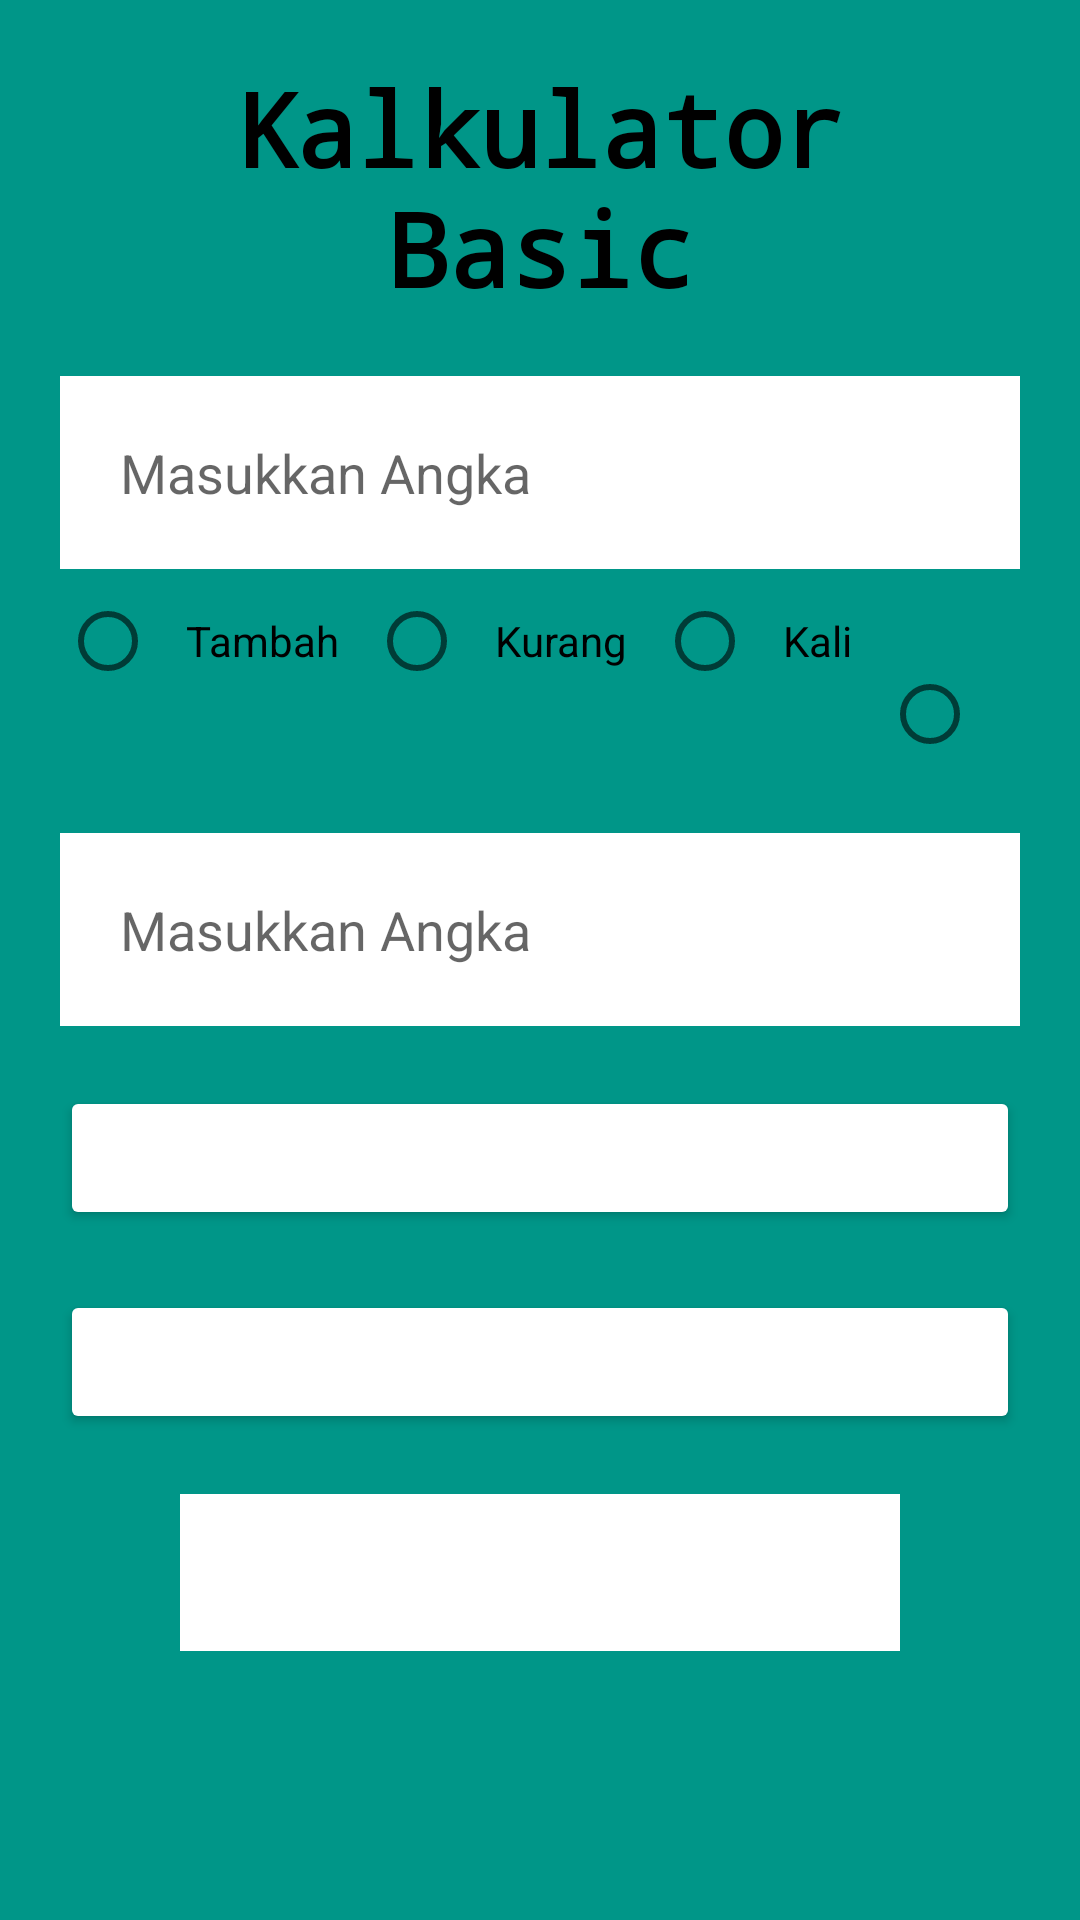

Android layout source for this screen:
<!-- AndroidManifest.xml: application theme Theme.KalkulatorDenganHistory -->
<!-- res/layout/activity_main.xml -->
<?xml version="1.0" encoding="utf-8"?>
<LinearLayout xmlns:android="http://schemas.android.com/apk/res/android"
    xmlns:app="http://schemas.android.com/apk/res-auto"
    xmlns:tools="http://schemas.android.com/tools"
    android:layout_width="match_parent"
    android:layout_height="match_parent"
    android:background="#E91E63"
    android:backgroundTint="#009688"
    android:orientation="vertical"
    android:padding="20dp"
    tools:context=".MainActivity">

    <TextView
        android:layout_width="match_parent"
        android:layout_height="wrap_content"
        android:fontFamily="monospace"
        android:paddingBottom="20dp"
        android:text="Kalkulator Basic"
        android:textAlignment="center"
        android:textColor="#000000"
        android:textSize="34sp"
        android:textStyle="bold" />

    <EditText
        android:id="@+id/edtangka1"
        android:layout_width="match_parent"
        android:layout_height="wrap_content"
        android:background="#FFFFFF"
        android:hint="Masukkan Angka"
        android:inputType="number"
        android:padding="20dp" />

    <RadioGroup
        android:id="@+id/aritmatik"
        android:layout_width="wrap_content"
        android:layout_height="wrap_content"
        android:orientation="horizontal">

        <RadioButton
            android:id="@+id/radioButton"
            android:layout_width="wrap_content"
            android:layout_height="wrap_content"
            android:padding="10dp"
            android:text="Tambah"
            android:textColor="#000000" />

        <RadioButton
            android:id="@+id/radioButton1"
            android:layout_width="wrap_content"
            android:layout_height="wrap_content"
            android:padding="10dp"
            android:text="Kurang"
            android:textColor="#000000" />

        <RadioButton
            android:id="@+id/radioButton2"
            android:layout_width="wrap_content"
            android:layout_height="wrap_content"
            android:padding="10dp"
            android:text="Kali"
            android:textColor="#000000" />

        <RadioButton
            android:id="@+id/radioButton3"
            android:layout_width="wrap_content"
            android:layout_height="wrap_content"
            android:padding="10dp"
            android:text="Bagi"
            android:textColor="#000000" />
    </RadioGroup>

    <EditText
        android:id="@+id/edtangka2"
        android:layout_width="match_parent"
        android:layout_height="wrap_content"
        android:background="#FFFFFF"
        android:hint="Masukkan Angka"
        android:inputType="number"
        android:padding="20dp" />

    <Button
        android:id="@+id/Hitung"
        android:layout_width="match_parent"
        android:layout_height="wrap_content"
        android:layout_marginTop="20dp"
        android:backgroundTint="#000000"
        android:backgroundTintMode="add"
        android:onClick="menghitung"
        android:text="Hitung"
        android:textColor="#FFFFFF"
        tools:ignore="TextContrastCheck" />

    <Button
        android:id="@+id/Clear"
        android:layout_width="match_parent"
        android:layout_height="wrap_content"
        android:layout_marginTop="20dp"
        android:backgroundTint="#000000"
        android:backgroundTintMode="add"
        android:onClick="Delete"
        android:text="Clear History"
        android:textColor="#FFFFFF"
        tools:ignore="TextContrastCheck" />

    <TextView
        android:id="@+id/jawaban"
        android:layout_width="match_parent"
        android:layout_height="wrap_content"
        android:layout_marginLeft="40dp"
        android:layout_marginTop="20dp"
        android:layout_marginRight="40dp"
        android:layout_marginBottom="20dp"
        android:background="#FFFFFF"
        android:backgroundTint="#FFFFFF"
        android:padding="10dp"
        android:textAlignment="center"
        android:textColor="#000000"
        android:textSize="24sp" />

    <androidx.recyclerview.widget.RecyclerView
        android:id="@+id/rec_history"
        android:layout_width="match_parent"
        android:layout_height="match_parent" />


</LinearLayout>
<!-- resources referenced by this layout -->
<resources>
  <style name="Theme.KalkulatorDenganHistory" parent="Theme.MaterialComponents.DayNight.NoActionBar">
          
          <item name="colorPrimary">@color/black</item>
          <item name="colorPrimaryVariant">@color/black</item>
          <item name="colorOnPrimary">@color/white</item>
          
          <item name="colorSecondary">@color/teal_200</item>
          <item name="colorSecondaryVariant">@color/teal_700</item>
          <item name="colorOnSecondary">@color/black</item>
          
          <item name="android:statusBarColor" tools:targetApi="l">?attr/colorPrimaryVariant</item>
          
      </style>
  <!-- not gathered from this repository: default colours our renderer supplied (Android Studio template values) -->
  <color name="teal_200">#FF03DAC5</color>
  <color name="teal_700">#FF018786</color>
  <color name="black">#FF000000</color>
  <color name="white">#FFFFFFFF</color>
</resources>
